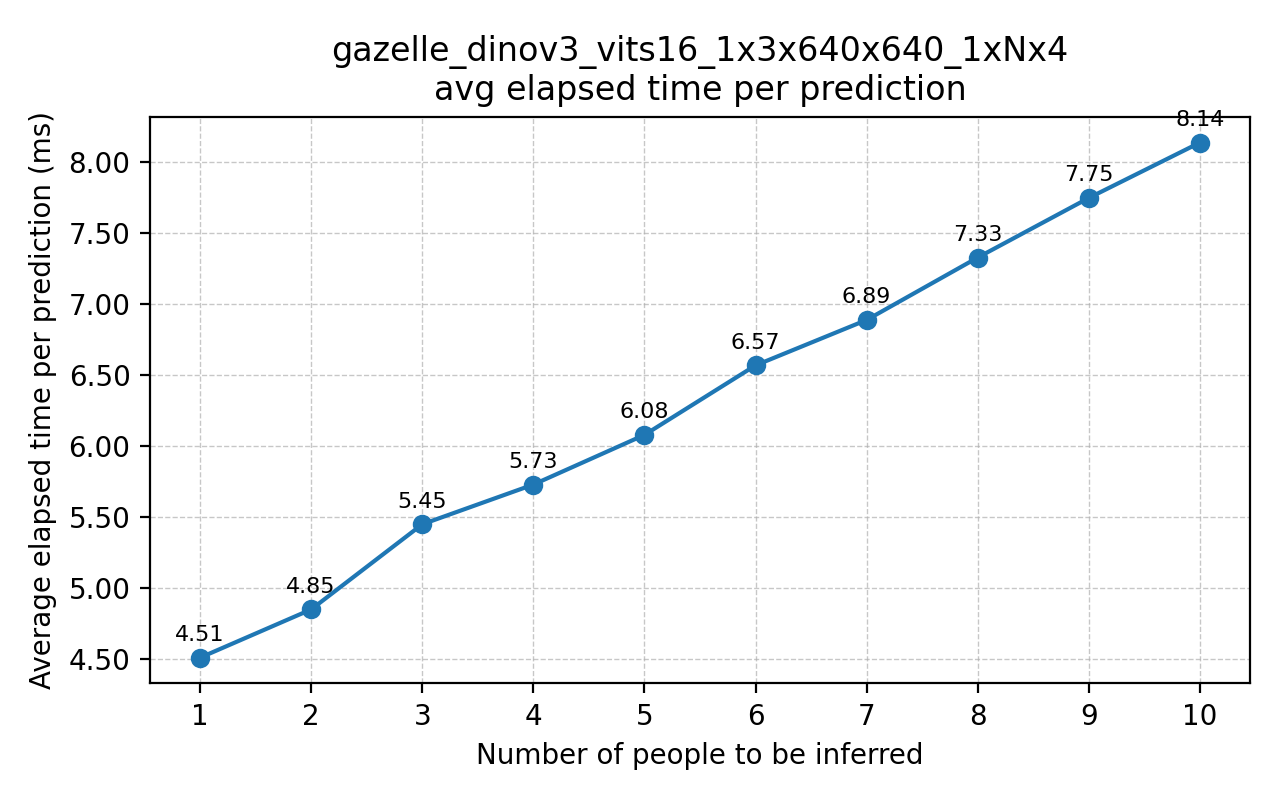

The data file committed next to this chart (first rows):
run, avg_ms
1, 4.51
2, 4.85
3, 5.45
4, 5.73
5, 6.08
6, 6.57
7, 6.89
8, 7.33
9, 7.75
10, 8.14
